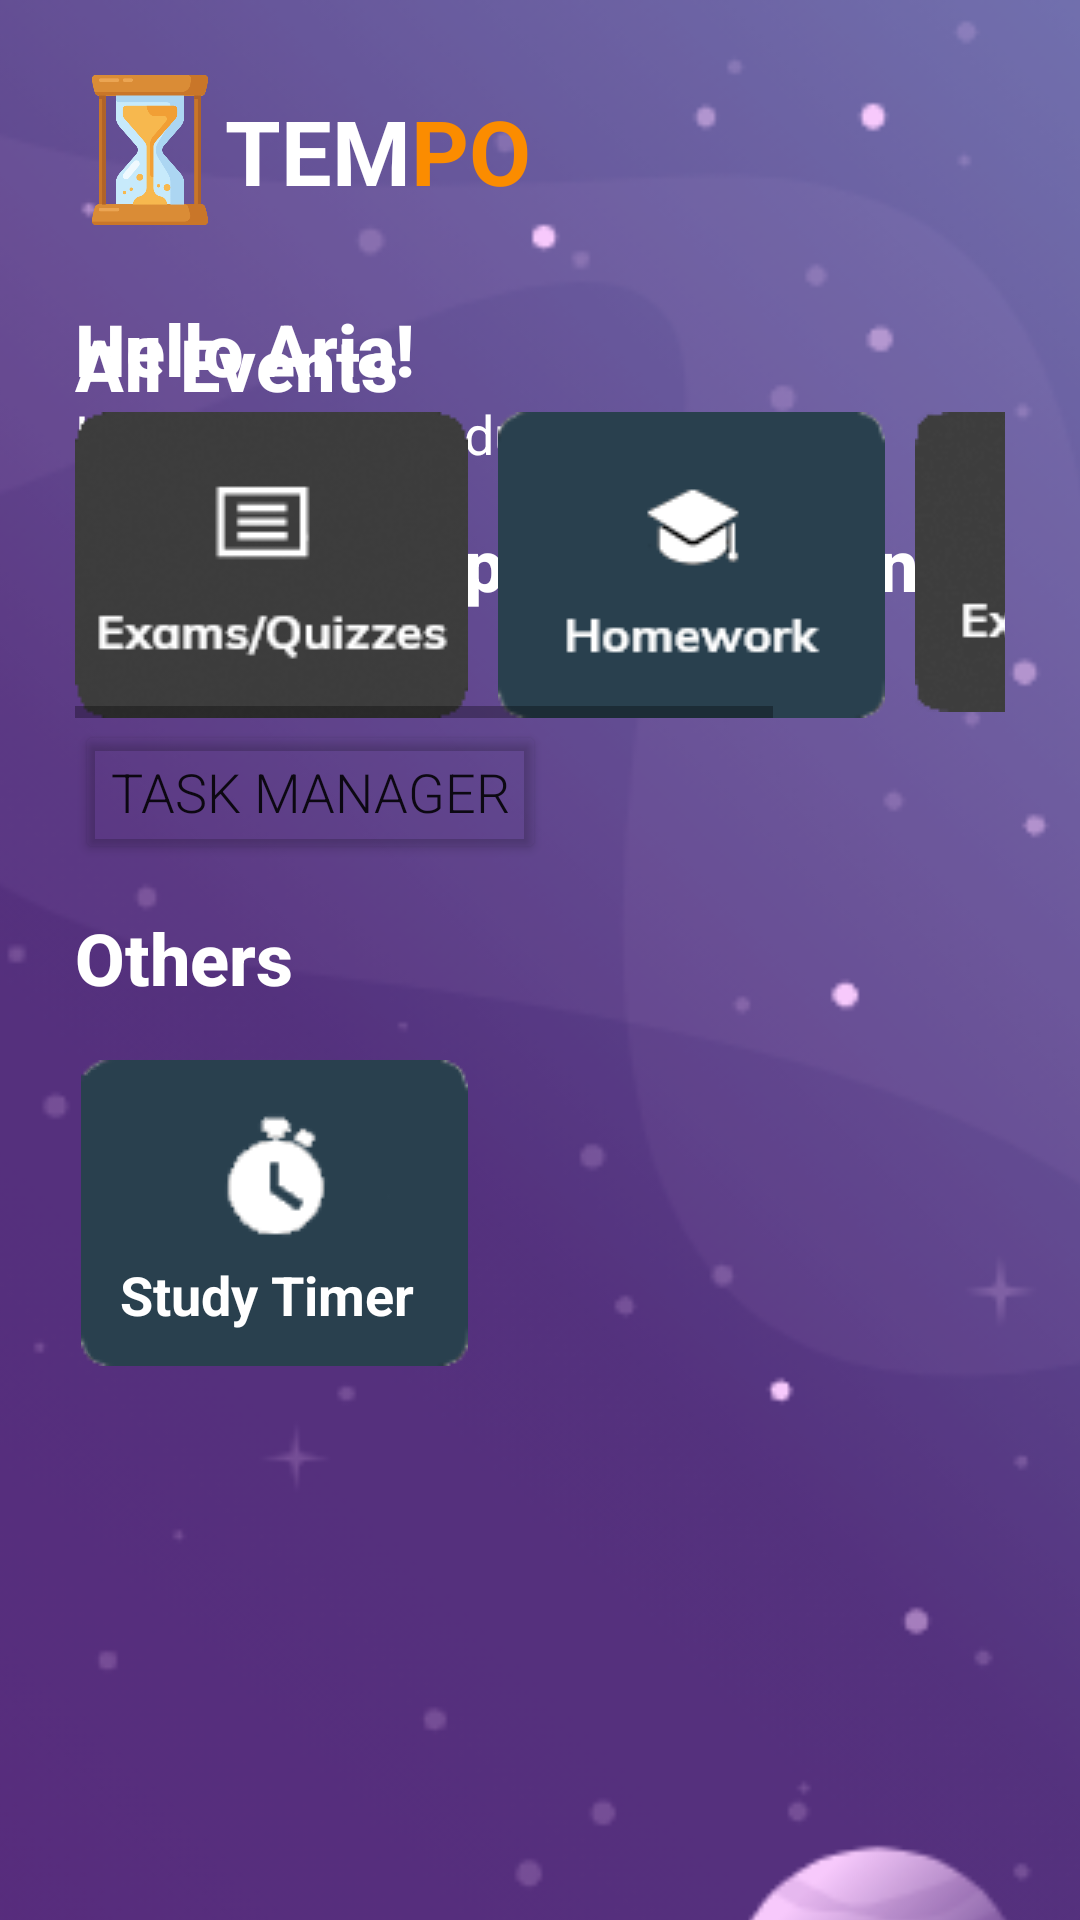

This screen was rendered from an Android layout file. Write that file and the resources it references.
<!-- AndroidManifest.xml: application theme Theme.Tempo -->
<!-- res/layout/activity_home_screen.xml -->
<?xml version="1.0" encoding="utf-8"?>

<androidx.constraintlayout.widget.ConstraintLayout xmlns:android="http://schemas.android.com/apk/res/android"
    xmlns:app="http://schemas.android.com/apk/res-auto"
    xmlns:tools="http://schemas.android.com/tools"
    android:layout_width="match_parent"
    android:layout_height="wrap_content"
    tools:context=".HomeScreen">

    <ImageView
        android:id="@+id/backgroundImageView"
        android:layout_width="418dp"
        android:layout_height="877dp"
        android:background="#5F419A"
        android:scaleType="centerCrop"
        android:src="@drawable/background"
        app:layout_constraintBottom_toBottomOf="parent"
        app:layout_constraintEnd_toEndOf="parent"
        app:layout_constraintHorizontal_bias="0.571"
        app:layout_constraintStart_toStartOf="parent"
        app:layout_constraintTop_toTopOf="parent"
        app:layout_constraintVertical_bias="0.0" />

    <ImageView
        android:id="@+id/imageView3"
        android:layout_width="50dp"
        android:layout_height="50dp"
        android:layout_marginStart="25dp"
        android:layout_marginLeft="25dp"
        android:layout_marginTop="25dp"
        android:src="@drawable/hourglass"
        app:layout_constraintStart_toStartOf="parent"
        app:layout_constraintTop_toTopOf="@+id/backgroundImageView" />

    <TextView
        android:id="@+id/textView5"
        android:layout_width="wrap_content"
        android:layout_height="wrap_content"
        android:layout_marginTop="30dp"
        android:fontFamily="sans-serif"
        android:text="TEM"
        android:textColor="#FFFFFF"
        android:textSize="30sp"
        android:textStyle="bold"
        app:layout_constraintStart_toEndOf="@+id/imageView3"
        app:layout_constraintTop_toTopOf="@+id/backgroundImageView" />

    <TextView
        android:id="@+id/textView6"
        android:layout_width="wrap_content"
        android:layout_height="wrap_content"
        android:layout_marginTop="30dp"
        android:text="PO"
        android:textColor="#FB8C00"
        android:textSize="30sp"
        android:textStyle="bold"
        app:layout_constraintStart_toEndOf="@+id/textView5"
        app:layout_constraintTop_toTopOf="parent" />

    <TextView
        android:id="@+id/textView7"
        android:layout_width="wrap_content"
        android:layout_height="wrap_content"
        android:layout_marginStart="25dp"
        android:layout_marginLeft="25dp"
        android:layout_marginTop="100dp"
        android:fontFamily="sans-serif-medium"
        android:text="Hello Aria!"
        android:textColor="#FFFFFF"
        android:textSize="24sp"
        android:textStyle="bold"
        app:layout_constraintStart_toStartOf="parent"
        app:layout_constraintTop_toTopOf="parent" />

    <TextView
        android:id="@+id/textView9"
        android:layout_width="wrap_content"
        android:layout_height="wrap_content"
        android:layout_marginStart="25dp"
        android:layout_marginLeft="25dp"
        android:layout_marginTop="15dp"
        android:fontFamily="sans-serif-medium"
        android:text="Important Upcoming Events"
        android:textColor="#FFFFFF"
        android:textSize="24sp"
        android:textStyle="bold"
        app:layout_constraintStart_toStartOf="parent"
        app:layout_constraintTop_toBottomOf="@+id/textView8" />

    <TextView
        android:id="@+id/textView10"
        android:layout_width="wrap_content"
        android:layout_height="wrap_content"
        android:layout_marginStart="25dp"
        android:layout_marginLeft="25dp"
        android:layout_marginTop="15dp"
        android:fontFamily="sans-serif-medium"
        android:text="All Events"
        android:textColor="#FFFFFF"
        android:textSize="24sp"
        android:textStyle="bold"
        app:layout_constraintStart_toStartOf="parent"
        app:layout_constraintTop_toBottomOf="@+id/recyclerView" />

    <TextView
        android:id="@+id/textView11"
        android:layout_width="wrap_content"
        android:layout_height="wrap_content"
        android:layout_marginStart="25dp"
        android:layout_marginLeft="25dp"
        android:layout_marginTop="15dp"
        android:fontFamily="sans-serif-medium"
        android:text="Others"
        android:textColor="#FFFFFF"
        android:textSize="24sp"
        android:textStyle="bold"
        app:layout_constraintStart_toStartOf="parent"
        app:layout_constraintTop_toBottomOf="@+id/taskManagerButton" />

    <TextView
        android:id="@+id/textView8"
        android:layout_width="wrap_content"
        android:layout_height="wrap_content"
        android:layout_marginStart="25dp"
        android:layout_marginLeft="25dp"
        android:fontFamily="sans-serif-thin"
        android:text="Let's see what's due today!"
        android:textColor="#FFFFFF"
        android:textSize="18sp"
        android:textStyle="bold"
        app:layout_constraintStart_toStartOf="parent"
        app:layout_constraintTop_toBottomOf="@+id/textView7" />

    <androidx.recyclerview.widget.RecyclerView
        android:id="@+id/recyclerView"
        android:layout_width="0dp"
        android:layout_height="0dp"
        android:layout_marginStart="30dp"
        android:layout_marginLeft="30dp"
        android:layout_marginEnd="30dp"
        android:layout_marginRight="30dp"
        android:layout_marginBottom="550dp"
        android:scrollbars="vertical"
        app:layout_constraintBottom_toBottomOf="parent"
        app:layout_constraintEnd_toEndOf="parent"
        app:layout_constraintStart_toStartOf="@+id/backgroundImageView"
        app:layout_constraintTop_toBottomOf="@+id/textView9" />

    <ScrollView
        android:id="@+id/scrollView2"
        android:layout_width="0dp"
        android:layout_height="0dp"
        android:layout_marginStart="25dp"
        android:layout_marginLeft="25dp"
        android:layout_marginEnd="25dp"
        android:layout_marginRight="25dp"
        android:layout_marginBottom="400dp"
        app:layout_constraintBottom_toBottomOf="parent"
        app:layout_constraintEnd_toEndOf="parent"
        app:layout_constraintStart_toStartOf="parent"
        app:layout_constraintTop_toBottomOf="@+id/textView10">

        <HorizontalScrollView
            android:layout_width="wrap_content"
            android:layout_height="wrap_content">

            <LinearLayout
                android:layout_width="wrap_content"
                android:layout_height="wrap_content"
                android:orientation="horizontal">

                <ImageView
                    android:id="@+id/imageView8"
                    android:layout_width="wrap_content"
                    android:layout_height="wrap_content"
                    android:layout_marginEnd="5dp"
                    android:layout_marginRight="5dp"
                    android:layout_weight="1"
                    android:src="@drawable/exam_icon" />

                <ImageView
                    android:id="@+id/imageView7"
                    android:layout_width="wrap_content"
                    android:layout_height="wrap_content"
                    android:layout_marginStart="5dp"
                    android:layout_marginLeft="5dp"
                    android:layout_marginEnd="5dp"
                    android:layout_marginRight="5dp"
                    android:layout_weight="1"
                    android:src="@drawable/hw_icon" />

                <ImageView
                    android:id="@+id/imageView9"
                    android:layout_width="wrap_content"
                    android:layout_height="wrap_content"
                    android:layout_marginStart="5dp"
                    android:layout_marginLeft="5dp"
                    android:layout_marginEnd="5dp"
                    android:layout_marginRight="5dp"
                    android:layout_weight="1"
                    android:src="@drawable/extra_icon" />
            </LinearLayout>
        </HorizontalScrollView>
    </ScrollView>

    <ImageButton
        android:id="@+id/imageButton4"
        android:layout_width="133dp"
        android:layout_height="108dp"
        android:layout_marginStart="25dp"
        android:layout_marginLeft="25dp"
        android:layout_marginTop="15dp"
        android:onClick="studyTimer"
        android:src="@drawable/timer_icon"
        app:layout_constraintStart_toStartOf="parent"
        app:layout_constraintTop_toBottomOf="@+id/textView11" />

    <TextView
        android:id="@+id/textView13"
        android:layout_width="wrap_content"
        android:layout_height="wrap_content"
        android:layout_marginStart="40dp"
        android:layout_marginLeft="40dp"
        android:layout_marginTop="84dp"
        android:text="Study Timer"
        android:textColor="#FFFFFF"
        android:textSize="18sp"
        android:textStyle="bold"
        app:layout_constraintStart_toStartOf="parent"
        app:layout_constraintTop_toBottomOf="@+id/textView11" />

    <Button
        android:id="@+id/taskManagerButton"
        android:layout_width="wrap_content"
        android:layout_height="wrap_content"
        android:layout_marginStart="25dp"
        android:layout_marginLeft="25dp"
        android:fontFamily="sans-serif-light"
        android:onClick="TaskManager"
        android:text="Task Manager"
        android:textSize="18sp"
        app:backgroundTint="#00FFFFFF"
        app:layout_constraintStart_toStartOf="parent"
        app:layout_constraintTop_toBottomOf="@+id/scrollView2" />

    <ImageButton
        android:id="@+id/backHomeButton"
        android:layout_width="59dp"
        android:layout_height="60dp"
        android:layout_marginStart="25dp"
        android:layout_marginLeft="25dp"
        android:layout_marginBottom="25dp"
        android:background="#41FFFFFF"
        android:onClick="backHome"
        android:src="@drawable/back_icon"
        app:layout_constraintBottom_toBottomOf="@+id/backgroundImageView"
        app:layout_constraintStart_toStartOf="parent" />

    <ImageButton
        android:id="@+id/imageButton6"
        android:layout_width="60dp"
        android:layout_height="60dp"
        android:layout_marginStart="100dp"
        android:layout_marginLeft="100dp"
        android:layout_marginEnd="100dp"
        android:layout_marginRight="100dp"
        android:layout_marginBottom="25dp"
        android:background="#41FFFFFF"
        android:src="@drawable/home_icon"
        app:layout_constraintBottom_toBottomOf="@+id/backgroundImageView"
        app:layout_constraintEnd_toStartOf="@+id/imageButton8"
        app:layout_constraintStart_toEndOf="@+id/backHomeButton" />

    <ImageButton
        android:id="@+id/imageButton8"
        android:layout_width="60dp"
        android:layout_height="60dp"
        android:layout_marginEnd="25dp"
        android:layout_marginRight="25dp"
        android:layout_marginBottom="25dp"
        android:background="#41FFFFFF"
        android:src="@drawable/settings_icon"
        app:layout_constraintBottom_toBottomOf="@+id/backgroundImageView"
        app:layout_constraintEnd_toEndOf="parent" />

</androidx.constraintlayout.widget.ConstraintLayout>
<!-- resources referenced by this layout -->
<resources>
  <!-- drawable back_icon: png bitmap (drawable-v24, 285 bytes) -->
  <!-- drawable background: png bitmap (drawable-v24, 124385 bytes) -->
  <!-- drawable exam_icon: png bitmap (drawable-v24, 6494 bytes) -->
  <!-- drawable extra_icon: png bitmap (drawable-v24, 5998 bytes) -->
  <!-- drawable home_icon: png bitmap (drawable-v24, 299 bytes) -->
  <!-- drawable hourglass: png bitmap (drawable-v24, 18183 bytes) -->
  <!-- drawable hw_icon: png bitmap (drawable-v24, 2852 bytes) -->
  <!-- drawable settings_icon: png bitmap (drawable-v24, 2941 bytes) -->
  <!-- drawable timer_icon: png bitmap (drawable-v24, 2356 bytes) -->
  <style name="Theme.Tempo" parent="Theme.MaterialComponents.DayNight.DarkActionBar">
          
          <item name="colorPrimary">@color/purple_500</item>
          <item name="colorPrimaryVariant">@color/purple_700</item>
          <item name="colorOnPrimary">@color/white</item>
          
          <item name="colorSecondary">@color/teal_200</item>
          <item name="colorSecondaryVariant">@color/teal_700</item>
          <item name="colorOnSecondary">@color/black</item>
          
          <item name="android:statusBarColor" tools:targetApi="l">?attr/colorPrimaryVariant</item>
          
      </style>
  <!-- not gathered from this repository: default colours our renderer supplied (Android Studio template values) -->
  <color name="purple_500">#FF6200EE</color>
  <color name="purple_700">#FF3700B3</color>
  <color name="teal_200">#FF03DAC5</color>
  <color name="teal_700">#FF018786</color>
  <color name="black">#FF000000</color>
  <color name="white">#FFFFFFFF</color>
</resources>
